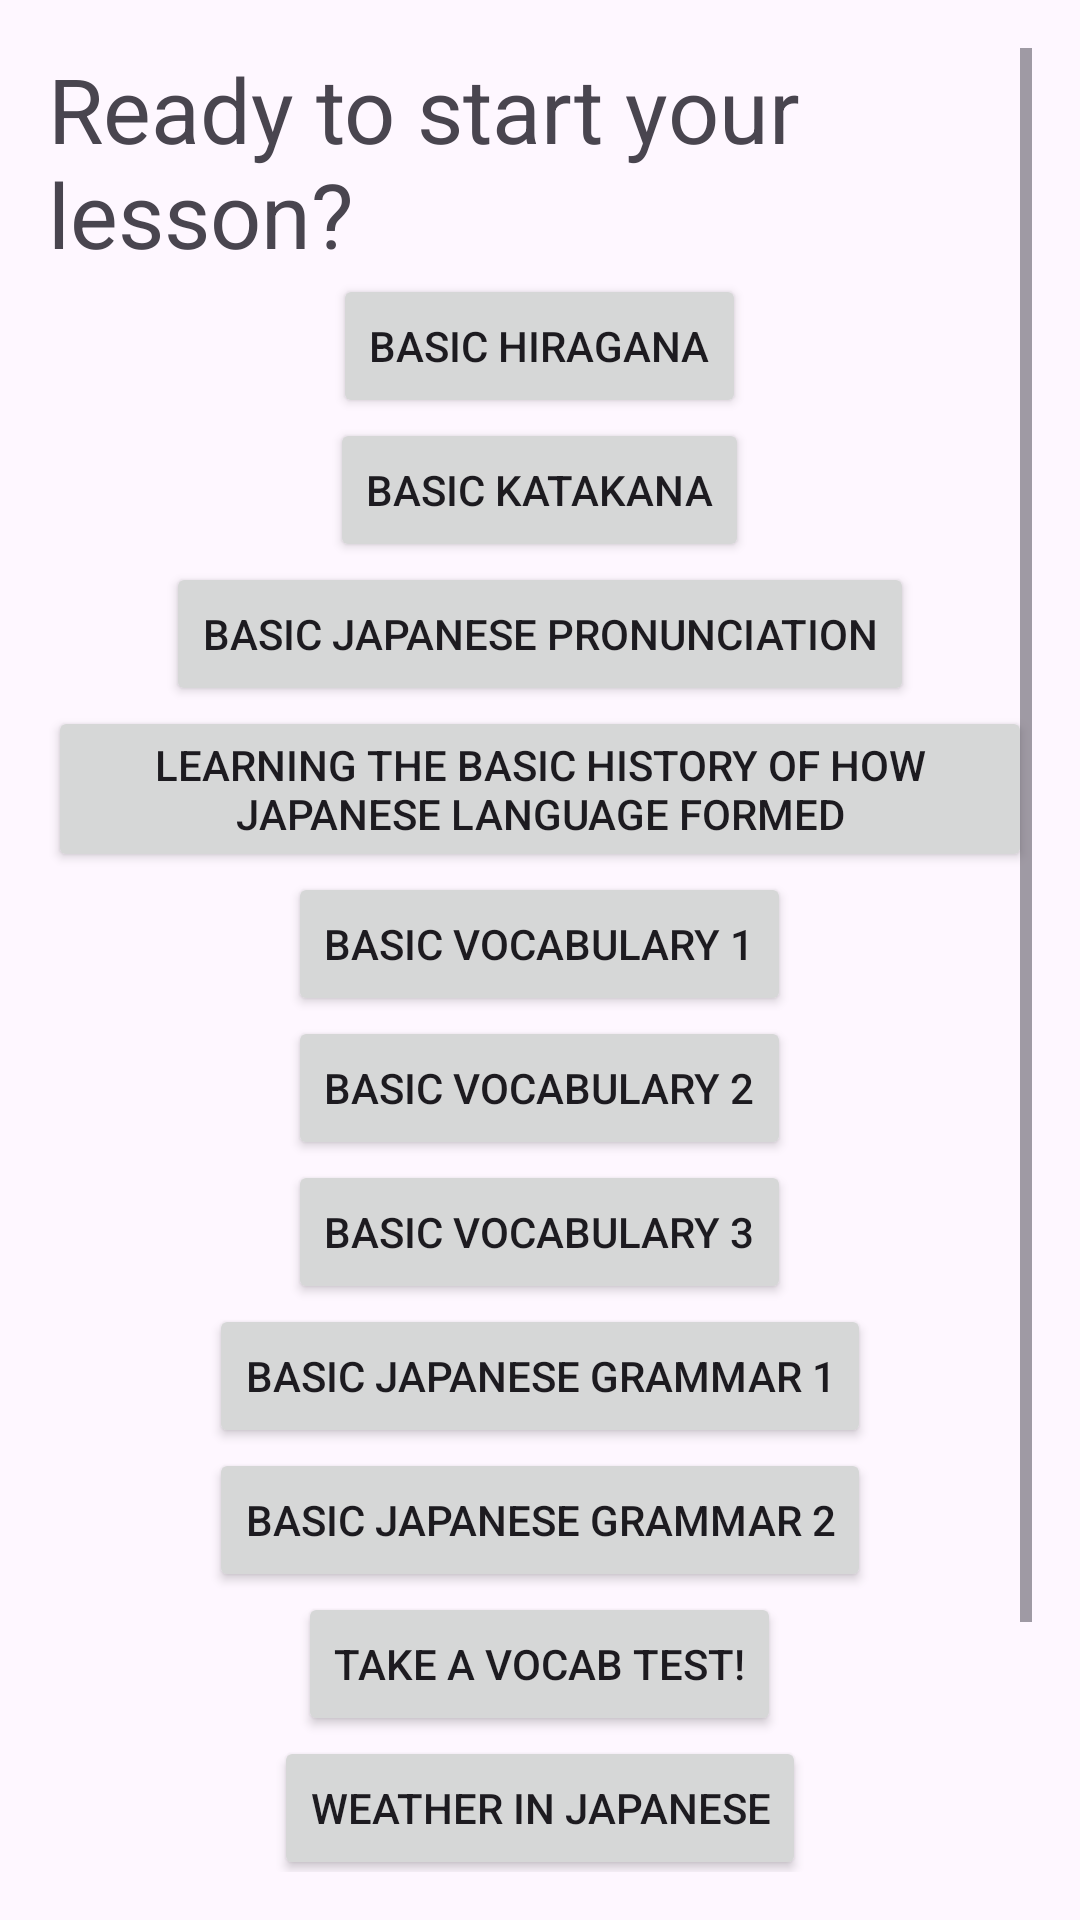

Layout XML and referenced resources for this Android screen:
<!-- AndroidManifest.xml: application theme Theme.Suzuki_RFinalProject -->
<!-- res/layout/activity_lessons.xml -->
<?xml version="1.0" encoding="utf-8"?>
<ScrollView xmlns:android="http://schemas.android.com/apk/res/android"
    android:layout_width="match_parent"
    android:layout_height="match_parent"
    android:padding="16dp">

    <LinearLayout
        android:layout_width="match_parent"
        android:layout_height="wrap_content"
        android:orientation="vertical"
        android:gravity="center">

        <TextView
            android:layout_width="wrap_content"
            android:layout_height="wrap_content"
            android:text="Ready to start your lesson?"
            android:textSize="30dp"/>

        <Button
            android:layout_width="wrap_content"
            android:layout_height="wrap_content"
            android:text="Basic Hiragana"
            android:onClick="handleBasicHiragana"/>

        <Button
            android:layout_width="wrap_content"
            android:layout_height="wrap_content"
            android:text="Basic Katakana"
            android:onClick="handleBasicKatakana"/>

        <Button
            android:layout_width="wrap_content"
            android:layout_height="wrap_content"
            android:text="Basic Japanese Pronunciation"
            android:onClick="handleJapanesePronunciation"/>

        <Button
            android:layout_width="wrap_content"
            android:layout_height="wrap_content"
            android:text="Learning the Basic history of how Japanese language formed"
            android:onClick="handleHistoryOfLanguage"/>

        <Button
            android:layout_width="wrap_content"
            android:layout_height="wrap_content"
            android:text="Basic Vocabulary 1"
            android:onClick="handleVocabulary1"/>

        <Button
            android:layout_width="wrap_content"
            android:layout_height="wrap_content"
            android:text="Basic Vocabulary 2"
            android:onClick="handleVocabulary2"/>

        <Button
            android:layout_width="wrap_content"
            android:layout_height="wrap_content"
            android:text="Basic Vocabulary 3"
            android:onClick="handleVocabulary3"/>


        <Button
            android:layout_width="wrap_content"
            android:layout_height="wrap_content"
            android:text="Basic Japanese Grammar 1"
            android:onClick="handleGrammar1"/>

        <Button
            android:layout_width="wrap_content"
            android:layout_height="wrap_content"
            android:text="Basic Japanese Grammar 2"
            android:onClick="handleGrammar2"/>


        <Button
            android:layout_width="wrap_content"
            android:layout_height="wrap_content"
            android:text="Take a Vocab Test!"
            android:onClick="handleTakeVocabTest"/>
        <Button
            android:layout_width="wrap_content"
            android:layout_height="wrap_content"
            android:text="Weather in Japanese"
            android:onClick="handleWeather"/>
        <Button
            android:layout_width="wrap_content"
            android:layout_height="wrap_content"
            android:text="Geography in Japan"
            android:onClick="handleGeography"/>
        <TextView
            android:layout_width="wrap_content"
            android:layout_height="wrap_content"
            android:text="More Lessons Coming Soon!"/>
        <Button
            android:layout_width="wrap_content"
            android:layout_height="wrap_content"
            android:text="Go Back"
            android:onClick="handleGoBack"/>


    </LinearLayout>
</ScrollView>
<!-- resources referenced by this layout -->
<resources>
  <style name="Theme.Suzuki_RFinalProject" parent="Base.Theme.Suzuki_RFinalProject" />
  <style name="Base.Theme.Suzuki_RFinalProject" parent="Theme.Material3.DayNight.NoActionBar">
          
          
      </style>
</resources>
